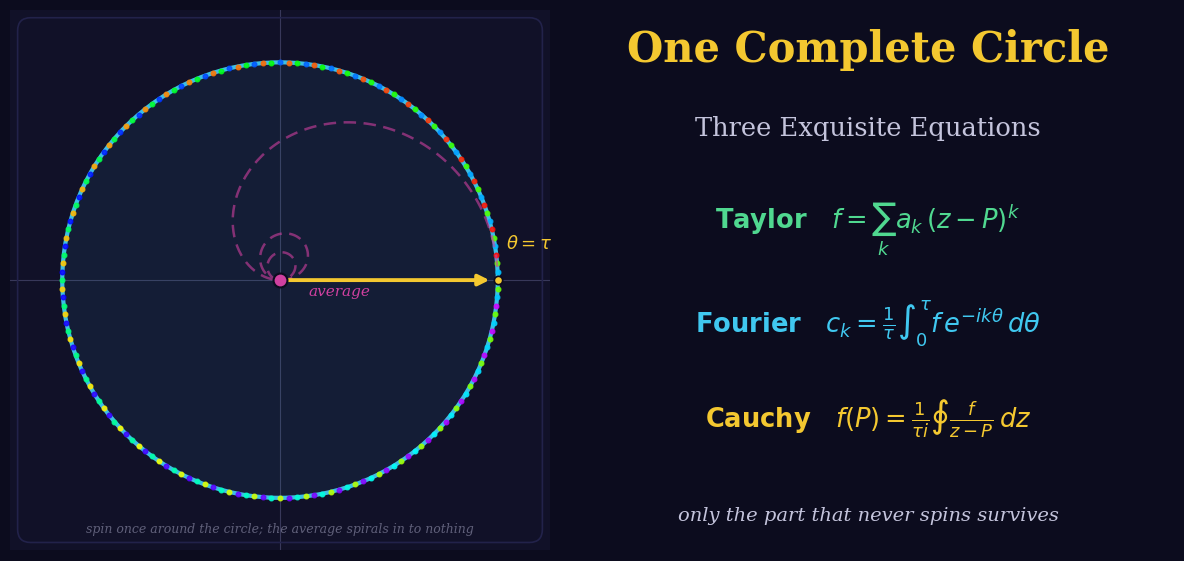

The matplotlib source for this figure:
"""Generate the OG social-card PNG for "One Full Turn".

The thesis as a picture: many spinning arrows on one circle, one of them FROZEN
(gold). The spinning rest average away to nothing, so the running average (pink)
lands exactly on the frozen arrow's tip, that block's strength a_k. That single
"freeze one, average the rest" move is what Taylor, Fourier, and Cauchy each read.

Output: og-card.png at 1200x630, suitable as the og:image for the article.
Mirrors euler/og_card.py in palette and structure.
"""
from __future__ import annotations

import numpy as np
import matplotlib.pyplot as plt
from matplotlib.patches import Circle, FancyArrowPatch, FancyBboxPatch

# ── Palette (matches site CSS) ────────────────────────────────────
BG       = "#0c0c1e"
SURFACE  = "#111128"
BORDER   = "#22224a"
TEXT     = "#c4c4dc"
MUTED    = "#60607a"
GOLD     = "#f4c830"
CYAN     = "#40c8f0"
GREEN    = "#50d890"
PINK     = "#d040a0"
AXIS     = "#38385a"

TAU = 2 * np.pi

# ── Figure: 1200 x 630 ────────────────────────────────────────────
DPI = 100
FIG_W, FIG_H = 12.0, 6.30

fig = plt.figure(figsize=(FIG_W, FIG_H), dpi=DPI, facecolor=BG)

# left: the complete circle; right: the title + equations
ax   = fig.add_axes([0.015, 0.05, 0.45, 0.90])
axT  = fig.add_axes([0.475, 0.07, 0.51, 0.86])
axT.axis("off")

R = 1.24  # axis half-range; the unit circle nearly fills the panel

ax.set_xlim(-R, R)
ax.set_ylim(-R, R)
ax.set_aspect("equal")
ax.set_facecolor(SURFACE)
for s in ax.spines.values():
    s.set_visible(False)
ax.set_xticks([]); ax.set_yticks([])
ax.axhline(0, color=AXIS, lw=0.8, zorder=1.2)
ax.axvline(0, color=AXIS, lw=0.8, zorder=1.2)

card = FancyBboxPatch(
    (-R + 0.035, -R + 0.035), 2 * R - 0.07, 2 * R - 0.07,
    boxstyle="round,pad=0,rounding_size=0.06",
    linewidth=1.2, edgecolor=BORDER, facecolor="none", zorder=4)
ax.add_patch(card)

# THE COMPLETE CIRCLE: a faint disk + a bold solid cyan rim
ax.add_patch(Circle((0, 0), 1.0, facecolor=CYAN, edgecolor="none",
                    alpha=0.07, zorder=1.4))
ax.add_patch(Circle((0, 0), 1.0, facecolor="none", edgecolor=CYAN,
                    linewidth=3.0, alpha=0.95, zorder=2))

# drawn the way the §1 figure shows the move: a spinning arrow exp(ikθ) sweeps
# one whole turn, leaving a coloured trail of every position it visits; the running
# average of those positions spirals from the rim down to nothing.
KSPIN, M = 3, 160
hsv = plt.cm.hsv
for j in range(M + 1):
    th = TAU * j / M
    ax.plot([np.cos(KSPIN * th)], [np.sin(KSPIN * th)], "o",
            color=hsv(0.82 * j / M), markersize=3.3, alpha=0.85, zorder=3)

# running average (1/s)∫₀ˢ e^{ikθ}dθ = (e^{iks}-1)/(iks): a dashed inward spiral
ss = np.linspace(0.04, TAU, 420)
av = (np.exp(1j * KSPIN * ss) - 1) / (1j * KSPIN * ss)
ax.plot(av.real, av.imag, color=PINK, lw=1.8, alpha=0.6,
        linestyle=(0, (5, 3)), zorder=5)

# the gold arrow exp(ikθ) at the end of the turn: theta = tau, back where it began
gx, gy = np.cos(KSPIN * TAU), np.sin(KSPIN * TAU)
ax.add_patch(FancyArrowPatch((0, 0), (gx, gy), arrowstyle="-|>", mutation_scale=16,
             lw=2.8, color=GOLD, zorder=7, shrinkA=0, shrinkB=6))
ax.plot([gx], [gy], "o", color=GOLD, markersize=6, zorder=8,
        markeredgecolor=BG, markeredgewidth=1.2)
ax.text(gx + 0.04, gy + 0.17, r"$\theta = \tau$", color=GOLD, fontsize=13,
        style="italic", family="serif", zorder=9, ha="left", va="center")

# the average has landed at the centre: nothing
ax.plot([0], [0], "o", color=PINK, markersize=10, zorder=9,
        markeredgecolor=BG, markeredgewidth=1.5)
ax.text(0.13, -0.05, "average", color=PINK, fontsize=11, style="italic",
        family="serif", zorder=9, ha="left", va="center")

ax.text(0, -R + 0.07, "spin once around the circle; the average spirals in to nothing",
        color=MUTED, fontsize=9, style="italic", family="serif",
        ha="center", va="bottom", zorder=9)

# ── right panel: title + the three equations + thesis ────────────
axT.text(0.5, 0.965, "One Complete Circle", color=GOLD, fontsize=30, family="serif",
         weight="bold", va="top", ha="center")
axT.text(0.5, 0.805, "Three Exquisite Equations", color=TEXT, fontsize=18.5,
         family="serif", va="top", ha="center")

rows = [
    (GREEN, r"$\mathbf{Taylor}\quad f = \sum_k a_k\,(z-P)^k$"),
    (CYAN,  r"$\mathbf{Fourier}\quad c_k = \frac{1}{\tau}\int_0^{\tau} f\,e^{-ik\theta}\,d\theta$"),
    (GOLD,  r"$\mathbf{Cauchy}\quad f(P) = \frac{1}{\tau i}\oint \frac{f}{z-P}\,dz$"),
]
y0 = 0.595
for i, (col, eq) in enumerate(rows):
    axT.text(0.5, y0 - i * 0.175, eq, color=col, fontsize=18.5, family="serif",
             va="center", ha="center")

axT.text(0.5, 0.05, "only the part that never spins survives",
         color=TEXT, fontsize=14, style="italic", family="serif",
         va="bottom", ha="center")

# ── Save ──────────────────────────────────────────────────────────
out = "og-card.png"
fig.savefig(out, dpi=DPI, facecolor=BG, edgecolor="none")
print(f"Wrote {out} at {int(FIG_W*DPI)}x{int(FIG_H*DPI)}")
